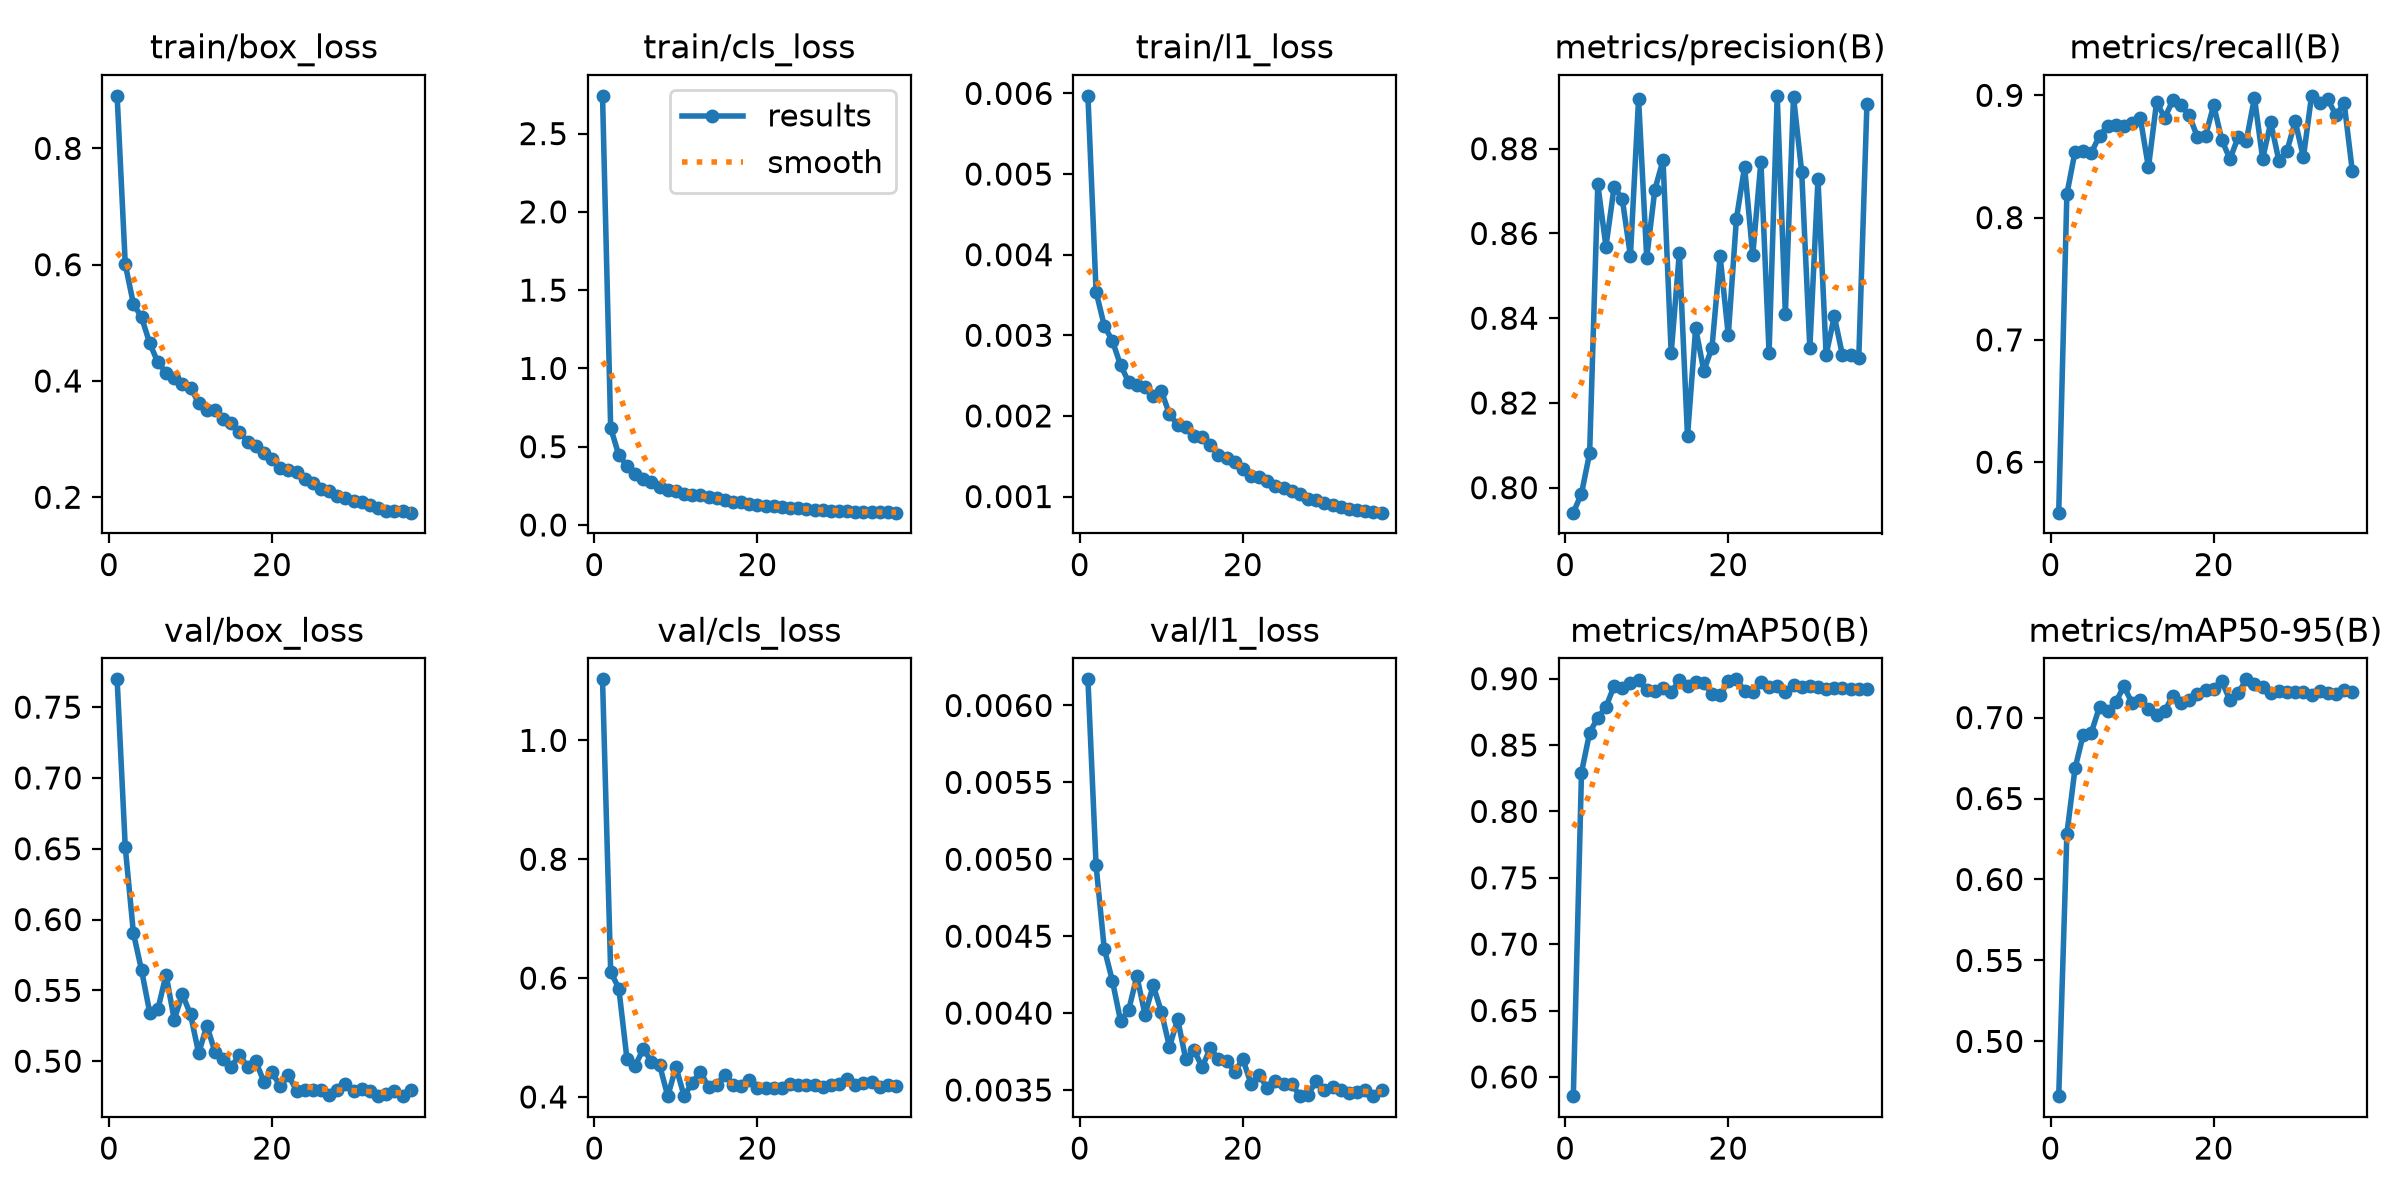

Data behind this chart, as committed beside it:
epoch, time, train/box_loss, train/cls_loss, train/l1_loss, metrics/precision(B), metrics/recall(B), metrics/mAP50(B), metrics/mAP50-95(B), val/box_loss, val/cls_loss, val/l1_loss, lr/pg0, lr/pg1, lr/pg2
1, 22.63, 0.8904, 2.741, 0.00597, 0.7941, 0.5587, 0.5855, 0.4662, 0.7696, 1.103, 0.00617, 0.0003314, 0.0003314, 0.06719
2, 44.36, 0.6005, 0.6193, 0.00354, 0.7986, 0.8193, 0.8293, 0.6282, 0.651, 0.6107, 0.00496, 0.0006638, 0.0006638, 0.03419
3, 65.78, 0.5324, 0.4462, 0.00312, 0.8082, 0.8539, 0.8592, 0.6686, 0.5903, 0.5824, 0.00442, 0.000992, 0.000992, 0.001181
4, 86.66, 0.5094, 0.378, 0.00293, 0.8716, 0.8548, 0.8707, 0.6894, 0.5641, 0.4636, 0.00421, 0.0009863, 0.0009863, 0.0009863
5, 108.2, 0.4647, 0.3282, 0.00263, 0.8569, 0.8529, 0.8787, 0.6907, 0.5343, 0.4526, 0.00395, 0.0009758, 0.0009758, 0.0009758
6, 130, 0.4318, 0.2936, 0.00242, 0.871, 0.867, 0.8945, 0.7066, 0.5367, 0.4807, 0.00402, 0.0009623, 0.0009623, 0.0009623
7, 151.6, 0.4144, 0.2732, 0.00238, 0.8681, 0.8749, 0.8932, 0.7038, 0.5612, 0.4594, 0.00424, 0.000946, 0.000946, 0.000946
8, 173.3, 0.4057, 0.245, 0.00236, 0.8547, 0.8756, 0.8964, 0.7097, 0.5293, 0.4537, 0.00399, 0.0009271, 0.0009271, 0.0009271
9, 196.5, 0.3949, 0.2246, 0.00225, 0.8917, 0.8746, 0.8988, 0.7192, 0.5473, 0.4013, 0.00418, 0.0009055, 0.0009055, 0.0009055
10, 218.3, 0.3886, 0.2153, 0.00231, 0.8542, 0.8775, 0.8913, 0.7089, 0.533, 0.4504, 0.00401, 0.0008814, 0.0008814, 0.0008814
11, 239.8, 0.362, 0.1975, 0.00202, 0.8703, 0.8816, 0.8905, 0.7107, 0.5056, 0.4019, 0.00378, 0.000855, 0.000855, 0.000855
12, 261.6, 0.3499, 0.1908, 0.00189, 0.8773, 0.841, 0.8927, 0.705, 0.5251, 0.4236, 0.00396, 0.0008265, 0.0008265, 0.0008265
13, 283.5, 0.3504, 0.1883, 0.00186, 0.8318, 0.8944, 0.8897, 0.7018, 0.5064, 0.4427, 0.0037, 0.000796, 0.000796, 0.000796
14, 305.3, 0.3349, 0.1759, 0.00175, 0.8555, 0.8815, 0.8989, 0.7043, 0.5013, 0.4163, 0.00376, 0.0007636, 0.0007636, 0.0007636
15, 326.8, 0.3284, 0.1701, 0.00174, 0.8122, 0.8961, 0.8946, 0.7135, 0.4959, 0.4205, 0.00365, 0.0007297, 0.0007297, 0.0007297
16, 348.4, 0.3123, 0.1597, 0.00164, 0.8376, 0.8919, 0.8974, 0.7092, 0.5045, 0.4374, 0.00377, 0.0006944, 0.0006944, 0.0006944
17, 369.9, 0.2957, 0.1484, 0.00152, 0.8276, 0.8835, 0.897, 0.7109, 0.496, 0.4207, 0.0037, 0.000658, 0.000658, 0.000658
18, 391.4, 0.288, 0.1462, 0.00148, 0.833, 0.8661, 0.8883, 0.7146, 0.5, 0.4193, 0.00369, 0.0006206, 0.0006206, 0.0006206
19, 413.1, 0.2755, 0.1347, 0.00143, 0.8546, 0.8668, 0.8874, 0.7171, 0.4854, 0.4287, 0.00362, 0.0005824, 0.0005824, 0.0005824
20, 434.5, 0.2656, 0.1283, 0.00134, 0.836, 0.892, 0.8983, 0.7175, 0.4921, 0.4147, 0.0037, 0.0005438, 0.0005438, 0.0005438
21, 456.2, 0.2508, 0.1202, 0.00125, 0.8635, 0.8634, 0.8995, 0.7223, 0.4822, 0.4146, 0.00354, 0.000505, 0.000505, 0.000505
22, 477.1, 0.2467, 0.1184, 0.00124, 0.8757, 0.8478, 0.8909, 0.7106, 0.4902, 0.4158, 0.0036, 0.0004662, 0.0004662, 0.0004662
23, 498.9, 0.2428, 0.1147, 0.00119, 0.8549, 0.8659, 0.8899, 0.715, 0.4791, 0.4148, 0.00351, 0.0004276, 0.0004276, 0.0004276
24, 520.8, 0.2308, 0.1066, 0.00113, 0.877, 0.8627, 0.8974, 0.7236, 0.4797, 0.421, 0.00356, 0.0003894, 0.0003894, 0.0003894
25, 542.3, 0.2248, 0.1056, 0.0011, 0.8318, 0.898, 0.8941, 0.721, 0.4797, 0.42, 0.00354, 0.000352, 0.000352, 0.000352
26, 562.9, 0.2149, 0.09998, 0.00107, 0.8925, 0.8481, 0.8943, 0.7188, 0.4795, 0.4201, 0.00354, 0.0003156, 0.0003156, 0.0003156
27, 583.8, 0.2113, 0.09748, 0.00103, 0.8411, 0.8778, 0.89, 0.7152, 0.4764, 0.4205, 0.00346, 0.0002803, 0.0002803, 0.0002803
28, 605.4, 0.203, 0.09329, 0.00097, 0.8922, 0.8464, 0.8954, 0.7166, 0.4794, 0.4161, 0.00347, 0.0002464, 0.0002464, 0.0002464
29, 627.2, 0.1987, 0.09117, 0.00096, 0.8746, 0.8548, 0.8935, 0.7157, 0.4841, 0.4198, 0.00356, 0.000214, 0.000214, 0.000214
30, 648.8, 0.1938, 0.08918, 0.00092, 0.833, 0.8789, 0.8943, 0.7158, 0.4788, 0.4218, 0.0035, 0.0001835, 0.0001835, 0.0001835
31, 670.5, 0.1925, 0.08664, 0.00089, 0.8728, 0.8493, 0.8941, 0.716, 0.4802, 0.4297, 0.00352, 0.000155, 0.000155, 0.000155
32, 692.1, 0.1867, 0.08395, 0.00087, 0.8314, 0.8996, 0.8924, 0.7141, 0.4786, 0.4206, 0.0035, 0.0001286, 0.0001286, 0.0001286
33, 713.9, 0.1817, 0.08273, 0.00085, 0.8405, 0.8939, 0.8928, 0.7165, 0.4753, 0.4232, 0.00348, 0.0001045, 0.0001045, 0.0001045
34, 735.1, 0.1771, 0.08151, 0.00083, 0.8313, 0.8968, 0.8928, 0.7154, 0.4766, 0.4249, 0.00349, 8.29431e-05, 8.29431e-05, 8.29431e-05
35, 756.7, 0.1759, 0.07981, 0.00082, 0.8312, 0.8835, 0.892, 0.7145, 0.4788, 0.4175, 0.0035, 6.39518e-05, 6.39518e-05, 6.39518e-05
36, 778.1, 0.1766, 0.07979, 0.00081, 0.8305, 0.8937, 0.8923, 0.7172, 0.4755, 0.4205, 0.00346, 4.76796e-05, 4.76796e-05, 4.76796e-05
37, 799.4, 0.1735, 0.0787, 0.0008, 0.8905, 0.838, 0.8924, 0.7157, 0.4794, 0.4188, 0.0035, 3.4227e-05, 3.4227e-05, 3.4227e-05
